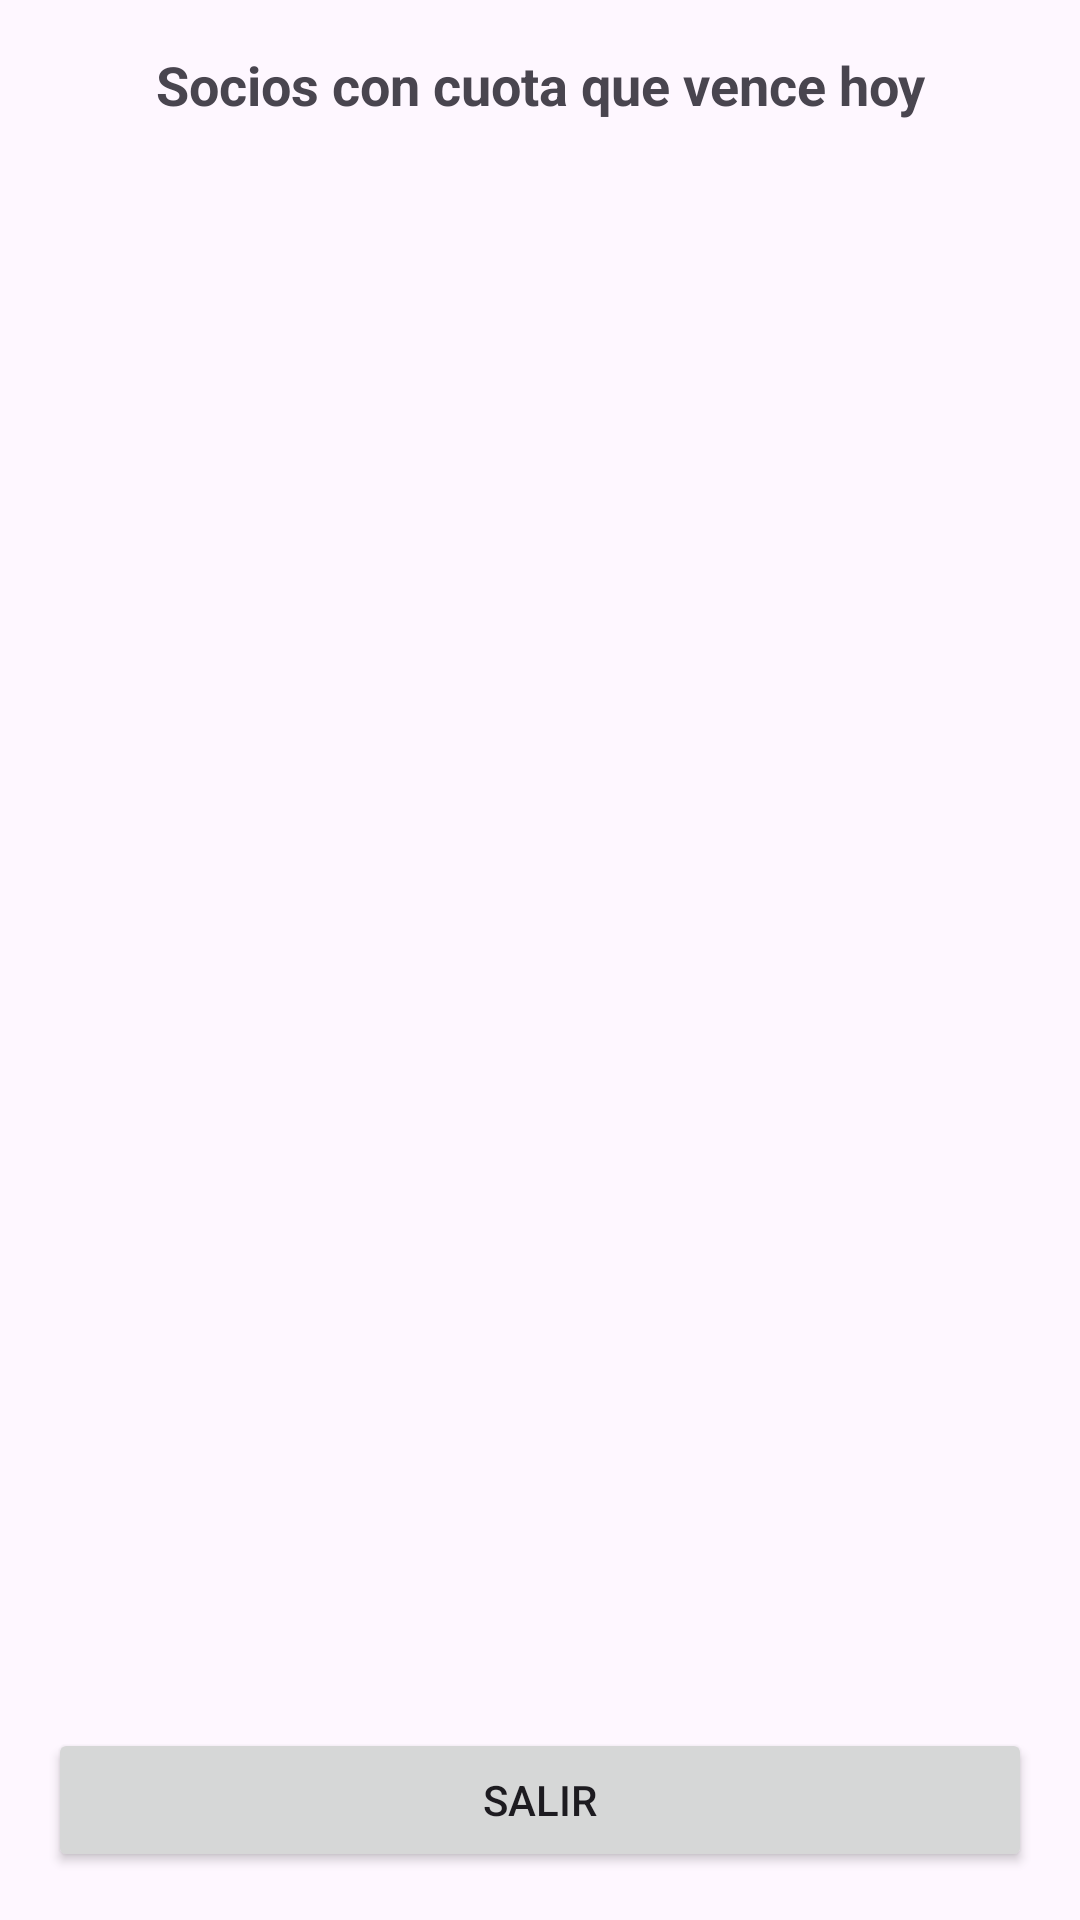

Produce the Android XML layout that renders to this screen, including the resource entries it uses.
<!-- AndroidManifest.xml: application theme Theme.ClubFCO -->
<!-- res/layout/activity_socios_vencimiento_hoy.xml -->
<?xml version="1.0" encoding="utf-8"?>
<LinearLayout xmlns:android="http://schemas.android.com/apk/res/android"
    android:layout_width="match_parent"
    android:layout_height="match_parent"
    android:orientation="vertical"
    android:padding="16dp">

    <TextView
        android:id="@+id/txtTitulo"
        android:layout_width="match_parent"
        android:layout_height="wrap_content"
        android:text="@string/socios_con_cuota_que_vence_hoy"
        android:textSize="18sp"
        android:textStyle="bold"
        android:gravity="center"
        android:paddingBottom="8dp"/>

    <androidx.recyclerview.widget.RecyclerView
        android:id="@+id/rvSociosHoy"
        android:layout_width="match_parent"
        android:layout_height="0dp"
        android:layout_weight="1"/>

    <Button
        android:id="@+id/btnSalir"
        android:layout_width="match_parent"
        android:layout_height="wrap_content"
        android:text="@string/salir"/>
</LinearLayout>
<!-- resources referenced by this layout -->
<resources>
  <string name="salir">Salir</string>
  <string name="socios_con_cuota_que_vence_hoy">Socios con cuota que vence hoy</string>
  <style name="Theme.ClubFCO" parent="Base.Theme.ClubFCO" />
  <style name="Base.Theme.ClubFCO" parent="Theme.Material3.DayNight.NoActionBar">
          
          
      </style>
</resources>
